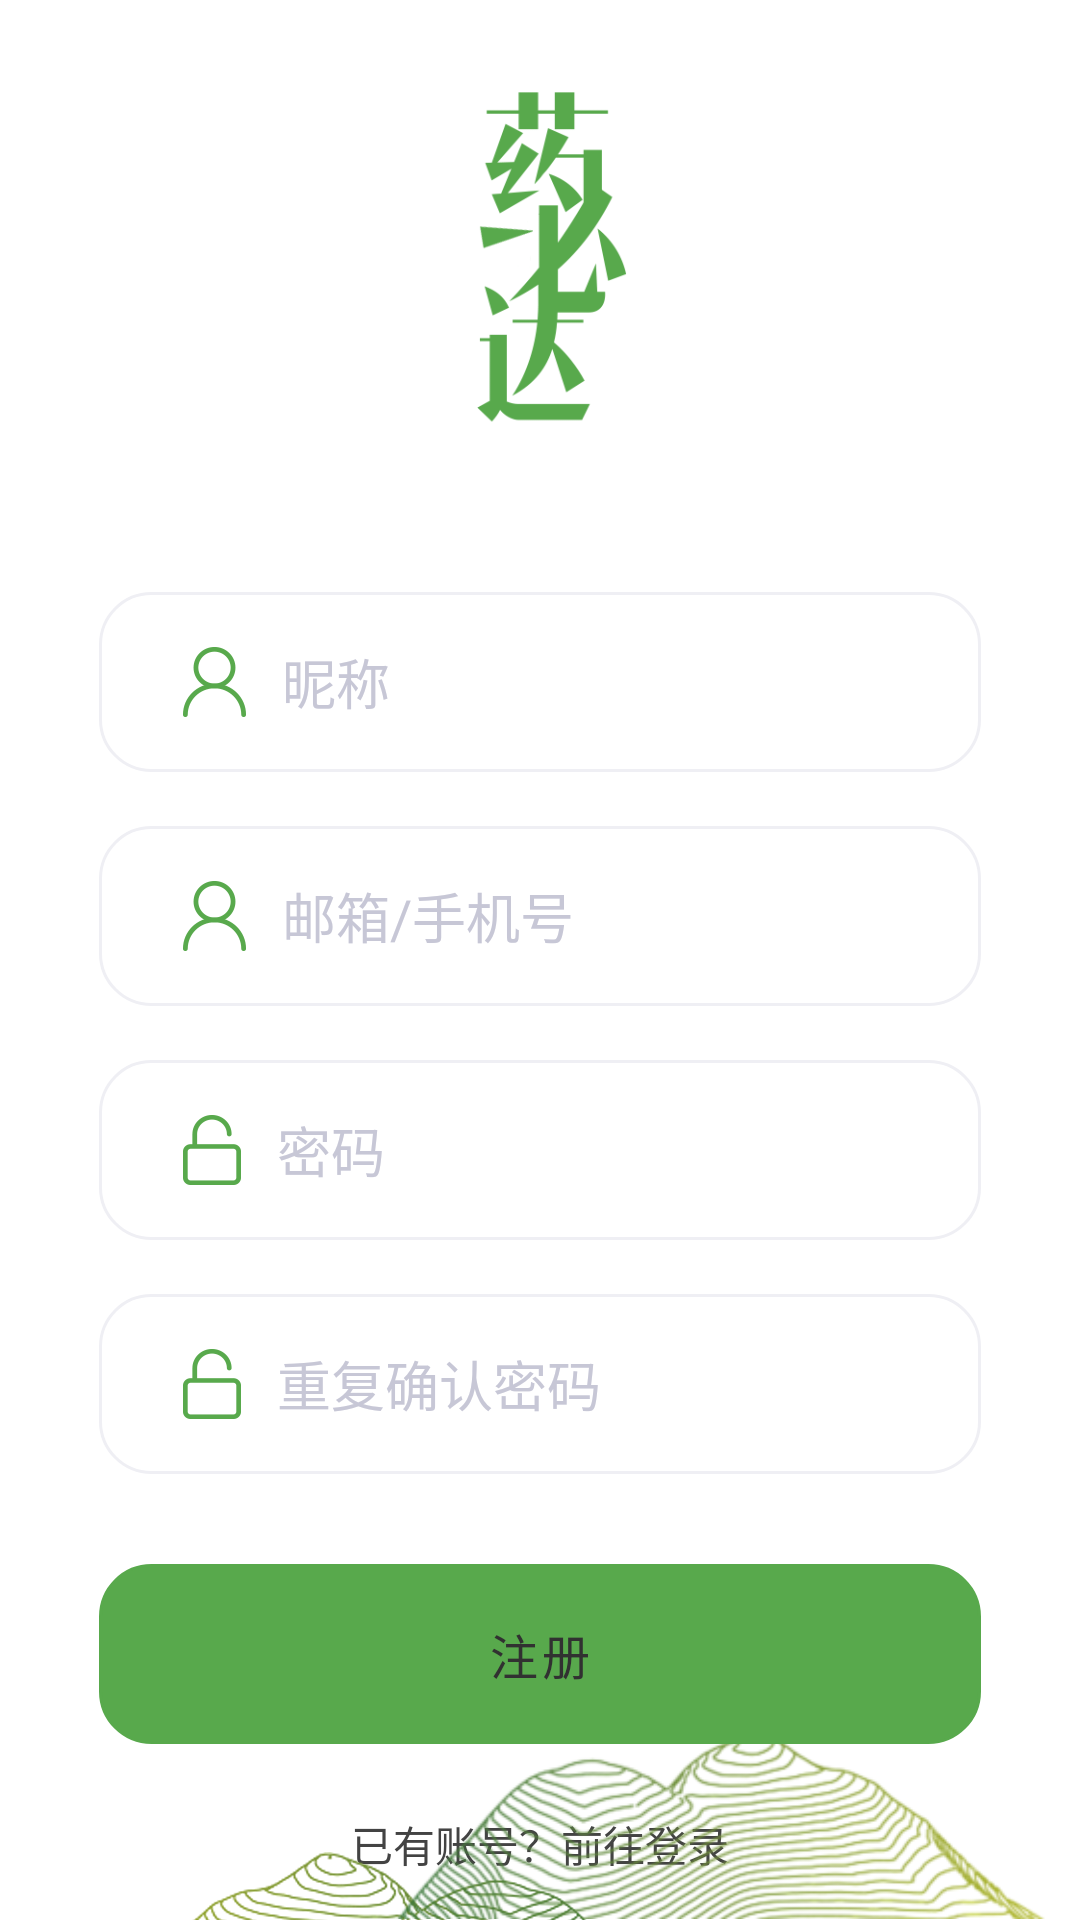

Android layout source for this screen:
<!-- AndroidManifest.xml: application theme TransparentStatusBarNoActionBar -->
<!-- res/layout/activity_register.xml -->
<?xml version="1.0" encoding="utf-8"?>
<androidx.constraintlayout.widget.ConstraintLayout
	android:layout_width="match_parent"
	android:layout_height="match_parent"
	xmlns:android="http://schemas.android.com/apk/res/android"
	xmlns:app="http://schemas.android.com/apk/res-auto">

	<ImageView
		android:layout_width="50dp"
		android:layout_height="120dp"
		android:layout_marginStart="8dp"
		android:src="@mipmap/img_logo"
		app:layout_constraintEnd_toEndOf="parent"
		app:layout_constraintStart_toStartOf="parent"
		app:layout_constraintTop_toTopOf="@+id/guideline" />


	<androidx.constraintlayout.widget.Guideline
		android:id="@+id/guideline"
		android:layout_width="wrap_content"
		android:layout_height="wrap_content"
		android:orientation="horizontal"
		app:layout_constraintGuide_percent="0.04" />

	<androidx.constraintlayout.widget.Guideline
		android:id="@+id/guideline2"
		android:layout_width="wrap_content"
		android:layout_height="wrap_content"
		android:orientation="horizontal"
		app:layout_constraintGuide_percent="0.28" />

	<EditText
		android:id="@+id/nickEdit"
		android:layout_width="294dp"
		android:layout_height="60dp"
		android:layout_marginTop="18dp"
		android:background="@drawable/back_input_edit"
		android:drawableLeft="@mipmap/ic_user"
		android:drawablePadding="12dp"
		android:ems="10"
		android:hint="昵称"
		android:inputType="textPersonName"
		android:paddingStart="28dp"
		android:textColor="@color/colorInputGray"
		android:textColorHint="@color/colorInputGray"
		app:layout_constraintEnd_toEndOf="parent"
		app:layout_constraintStart_toStartOf="parent"
		app:layout_constraintTop_toTopOf="@+id/guideline2" />

	<EditText
		android:id="@+id/phoneEdit"
		android:layout_width="294dp"
		android:layout_height="60dp"
		android:layout_marginTop="18dp"
		android:background="@drawable/back_input_edit"
		android:drawableLeft="@mipmap/ic_user"
		android:drawablePadding="12dp"
		android:ems="10"
		android:hint="邮箱/手机号"
		android:inputType="textPersonName"
		android:paddingStart="28dp"
		android:textColor="@color/colorInputGray"
		android:textColorHint="@color/colorInputGray"
		app:layout_constraintEnd_toEndOf="parent"
		app:layout_constraintStart_toStartOf="parent"
		app:layout_constraintTop_toBottomOf="@id/nickEdit" />

	<EditText
		android:id="@+id/passwordEdit"
		android:layout_width="294dp"
		android:layout_height="60dp"
		android:layout_marginStart="8dp"
		android:layout_marginTop="18dp"
		android:layout_marginEnd="8dp"
		android:background="@drawable/back_input_edit"
		android:drawableLeft="@mipmap/ic_password"
		android:drawablePadding="12dp"
		android:ems="10"
		android:hint="密码"
		android:inputType="textPassword"
		android:paddingStart="28dp"
		android:textColor="@color/colorInputGray"
		android:textColorHint="@color/colorInputGray"
		app:layout_constraintEnd_toEndOf="parent"
		app:layout_constraintStart_toStartOf="parent"
		app:layout_constraintTop_toBottomOf="@id/phoneEdit" />

	<EditText
		android:id="@+id/passwordAgainEdit"
		android:layout_width="294dp"
		android:layout_height="60dp"
		android:layout_marginStart="8dp"
		android:layout_marginTop="18dp"
		android:layout_marginEnd="8dp"
		android:background="@drawable/back_input_edit"
		android:drawableLeft="@mipmap/ic_password"
		android:drawablePadding="12dp"
		android:ems="10"
		android:hint="重复确认密码"
		android:inputType="textPassword"
		android:paddingStart="28dp"
		android:textColor="@color/colorInputGray"
		android:textColorHint="@color/colorInputGray"
		app:layout_constraintEnd_toEndOf="parent"
		app:layout_constraintStart_toStartOf="parent"
		app:layout_constraintTop_toBottomOf="@id/passwordEdit" />

	<Button
		android:id="@+id/registerBtn"
		android:layout_width="294dp"
		android:layout_height="60dp"
		android:layout_marginStart="8dp"
		android:layout_marginTop="30dp"
		android:layout_marginEnd="8dp"
		android:background="@drawable/back_login_btn"
		android:text="注册"
		android:textColor="@color/colorWordBlack"
		android:textSize="16sp"
		app:layout_constraintEnd_toEndOf="parent"
		app:layout_constraintStart_toStartOf="parent"
		app:layout_constraintTop_toBottomOf="@+id/passwordAgainEdit" />

	<TextView
		android:id="@+id/loginText"
		android:layout_width="wrap_content"
		android:layout_height="wrap_content"
		android:layout_marginTop="8dp"
		android:text="已有账号？前往登录"
		android:textColor="@color/colorTextGray"
		android:textSize="14sp"
		app:layout_constraintBottom_toBottomOf="parent"
		app:layout_constraintEnd_toEndOf="parent"
		app:layout_constraintStart_toStartOf="parent"
		app:layout_constraintTop_toBottomOf="@id/registerBtn" />

	<ImageView
		android:layout_width="278dp"
		android:layout_height="23dp"
		android:layout_marginStart="8dp"
		android:src="@mipmap/img_login_back1"
		app:layout_constraintBottom_toBottomOf="parent"
		app:layout_constraintStart_toStartOf="parent" />

	<ImageView
		android:layout_width="283dp"
		android:layout_height="63dp"
		android:src="@mipmap/img_login_back2"
		app:layout_constraintBottom_toBottomOf="parent"
		app:layout_constraintEnd_toEndOf="parent" />

</androidx.constraintlayout.widget.ConstraintLayout>
<!-- resources referenced by this layout -->
<resources>
  <color name="colorInputGray">#c7c7d6</color>
  <color name="colorTextGray">#434343</color>
  <color name="colorWordBlack">#313131</color>
  <!-- drawable back_input_edit (drawable) -->
  <?xml version="1.0" encoding="utf-8"?>
  <shape xmlns:android="http://schemas.android.com/apk/res/android"
  	android:shape="rectangle">
  
  
  	<stroke android:width="1dp" android:color="#efeff4" />
  	<corners android:radius="17dp" />
  
  
  </shape>
  <!-- drawable back_login_btn (drawable) -->
  <?xml version="1.0" encoding="utf-8"?>
  <selector xmlns:android="http://schemas.android.com/apk/res/android">
  	<item android:state_pressed="false">
  		<shape android:shape="rectangle">
  			<corners android:radius="17dp"/>
  			<stroke android:width="1dp" android:color="@color/colorPrimary"/>
  		</shape>
  	</item>
  	<item android:state_pressed="true">
  		<shape android:shape="rectangle">
  			<corners android:radius="17dp"/>
  			<stroke android:width="1dp" android:color="@color/colorPrimary"/>
  			<solid android:color="@color/colorShadowGray"/>
  		</shape>
  	</item>
  </selector>
  <!-- mipmap ic_password: png bitmap (mipmap-xxhdpi, 1092 bytes) -->
  <!-- mipmap ic_user: png bitmap (mipmap-xxhdpi, 1860 bytes) -->
  <!-- mipmap img_login_back1: png bitmap (mipmap-xxhdpi, 22050 bytes) -->
  <!-- mipmap img_login_back2: png bitmap (mipmap-xxhdpi, 44511 bytes) -->
  <!-- mipmap img_logo: png bitmap (mipmap-xxhdpi, 9603 bytes) -->
  <style name="TransparentStatusBarNoActionBar" parent="Theme.MaterialComponents.Light.NoActionBar">
  		<item name="windowActionBar">false</item>
  		<item name="windowNoTitle">true</item>
  		<item name="android:statusBarColor">#fff</item>
  		<item name="android:windowLightStatusBar">true</item>
  		<item name="colorPrimary">@color/colorPrimary</item>
  		<item name="colorPrimaryDark">@color/colorPrimaryDark</item>
  		<item name="colorAccent">@color/colorAccent</item>
  	</style>
  <color name="colorPrimary">#58a94c</color>
  <color name="colorShadowGray">#C6C6C6</color>
  <color name="colorPrimaryDark">#529747</color>
  <color name="colorAccent">#f3c355</color>
</resources>
